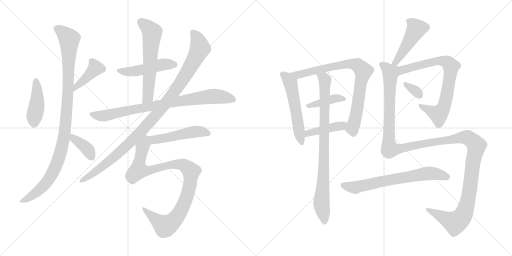
t = 0.00 s
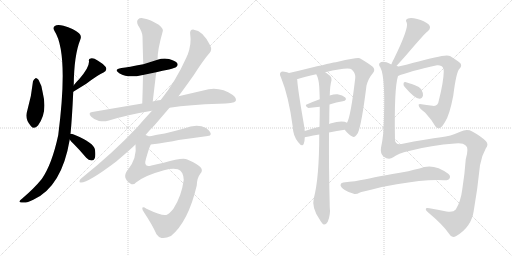
t = 3.17 s
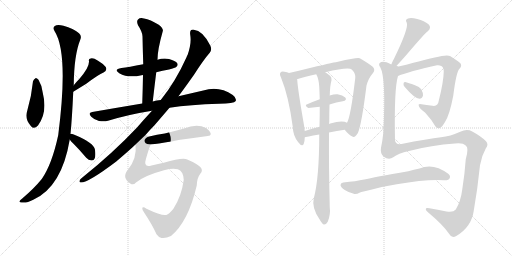
t = 6.35 s
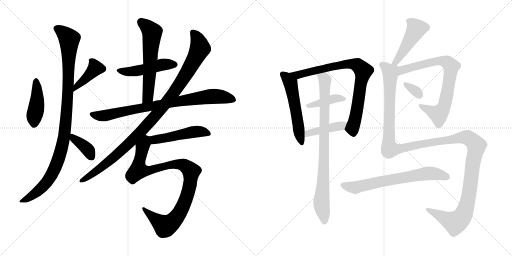
t = 9.52 s
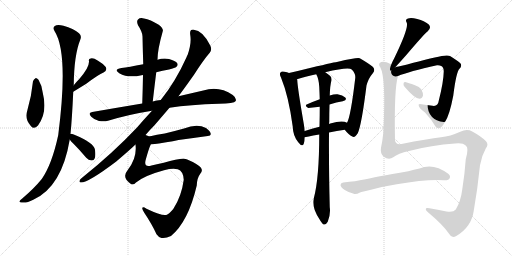
t = 12.69 s
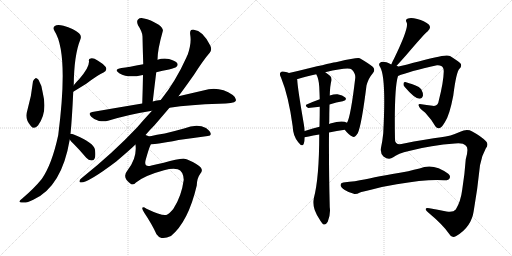
t = 15.87 s

The animated SVG that drew these frames (rendered in a browser with its animation timeline set to each time). Animation: 20 CSS @keyframes rules; one cycle of 15.87 s.

<svg version="1.1" viewBox="0 0 2048 1024" xmlns="http://www.w3.org/2000/svg">
  <g stroke="lightgray" stroke-dasharray="1,1" stroke-width="1" transform="scale(4, 4)">
    <line x1="0" y1="0" x2="256" y2="256"></line>
    <line x1="256" y1="0" x2="0" y2="256"></line>
    <line x1="128" y1="0" x2="128" y2="256"></line>
    <line x1="0" y1="128" x2="256" y2="128"></line>
    <line x1="256" y1="0" x2="512" y2="256"></line>
    <line x1="512" y1="0" x2="256" y2="256"></line>
    <line x1="384" y1="0" x2="384" y2="256"></line>
    <line x1="256" y1="128" x2="512" y2="128"></line>
  </g>
<g transform="scale(1, -1) translate(0, -850)">
   <style type="text/css">
    @keyframes keyframes0 {
      from {
       stroke: black;
       stroke-dashoffset: 428;
       stroke-width: 128;
       }
       58% {
       animation-timing-function: step-end;
       stroke: black;
       stroke-dashoffset: 0;
       stroke-width: 128;
       }
       to {
       stroke: black;
       stroke-width: 1024;
       }
       }
       #make-me-a-hanzi-animation-0 {
         animation: keyframes0 0.598307s both;
         animation-delay: 0.000000s;
         animation-timing-function: linear;
       }
    @keyframes keyframes1 {
      from {
       stroke: black;
       stroke-dashoffset: 408;
       stroke-width: 128;
       }
       57% {
       animation-timing-function: step-end;
       stroke: black;
       stroke-dashoffset: 0;
       stroke-width: 128;
       }
       to {
       stroke: black;
       stroke-width: 1024;
       }
       }
       #make-me-a-hanzi-animation-1 {
         animation: keyframes1 0.582031s both;
         animation-delay: 0.598307s;
         animation-timing-function: linear;
       }
    @keyframes keyframes2 {
      from {
       stroke: black;
       stroke-dashoffset: 1038;
       stroke-width: 128;
       }
       77% {
       animation-timing-function: step-end;
       stroke: black;
       stroke-dashoffset: 0;
       stroke-width: 128;
       }
       to {
       stroke: black;
       stroke-width: 1024;
       }
       }
       #make-me-a-hanzi-animation-2 {
         animation: keyframes2 1.094727s both;
         animation-delay: 1.180338s;
         animation-timing-function: linear;
       }
    @keyframes keyframes3 {
      from {
       stroke: black;
       stroke-dashoffset: 372;
       stroke-width: 128;
       }
       55% {
       animation-timing-function: step-end;
       stroke: black;
       stroke-dashoffset: 0;
       stroke-width: 128;
       }
       to {
       stroke: black;
       stroke-width: 1024;
       }
       }
       #make-me-a-hanzi-animation-3 {
         animation: keyframes3 0.552734s both;
         animation-delay: 2.275065s;
         animation-timing-function: linear;
       }
    @keyframes keyframes4 {
      from {
       stroke: black;
       stroke-dashoffset: 478;
       stroke-width: 128;
       }
       61% {
       animation-timing-function: step-end;
       stroke: black;
       stroke-dashoffset: 0;
       stroke-width: 128;
       }
       to {
       stroke: black;
       stroke-width: 1024;
       }
       }
       #make-me-a-hanzi-animation-4 {
         animation: keyframes4 0.638997s both;
         animation-delay: 2.827799s;
         animation-timing-function: linear;
       }
    @keyframes keyframes5 {
      from {
       stroke: black;
       stroke-dashoffset: 601;
       stroke-width: 128;
       }
       66% {
       animation-timing-function: step-end;
       stroke: black;
       stroke-dashoffset: 0;
       stroke-width: 128;
       }
       to {
       stroke: black;
       stroke-width: 1024;
       }
       }
       #make-me-a-hanzi-animation-5 {
         animation: keyframes5 0.739095s both;
         animation-delay: 3.466796s;
         animation-timing-function: linear;
       }
    @keyframes keyframes6 {
      from {
       stroke: black;
       stroke-dashoffset: 831;
       stroke-width: 128;
       }
       73% {
       animation-timing-function: step-end;
       stroke: black;
       stroke-dashoffset: 0;
       stroke-width: 128;
       }
       to {
       stroke: black;
       stroke-width: 1024;
       }
       }
       #make-me-a-hanzi-animation-6 {
         animation: keyframes6 0.926270s both;
         animation-delay: 4.205891s;
         animation-timing-function: linear;
       }
    @keyframes keyframes7 {
      from {
       stroke: black;
       stroke-dashoffset: 1042;
       stroke-width: 128;
       }
       77% {
       animation-timing-function: step-end;
       stroke: black;
       stroke-dashoffset: 0;
       stroke-width: 128;
       }
       to {
       stroke: black;
       stroke-width: 1024;
       }
       }
       #make-me-a-hanzi-animation-7 {
         animation: keyframes7 1.097982s both;
         animation-delay: 5.132161s;
         animation-timing-function: linear;
       }
    @keyframes keyframes8 {
      from {
       stroke: black;
       stroke-dashoffset: 490;
       stroke-width: 128;
       }
       61% {
       animation-timing-function: step-end;
       stroke: black;
       stroke-dashoffset: 0;
       stroke-width: 128;
       }
       to {
       stroke: black;
       stroke-width: 1024;
       }
       }
       #make-me-a-hanzi-animation-8 {
         animation: keyframes8 0.648763s both;
         animation-delay: 6.230143s;
         animation-timing-function: linear;
       }
    @keyframes keyframes9 {
      from {
       stroke: black;
       stroke-dashoffset: 973;
       stroke-width: 128;
       }
       76% {
       animation-timing-function: step-end;
       stroke: black;
       stroke-dashoffset: 0;
       stroke-width: 128;
       }
       to {
       stroke: black;
       stroke-width: 1024;
       }
       }
       #make-me-a-hanzi-animation-9 {
         animation: keyframes9 1.041829s both;
         animation-delay: 6.878906s;
         animation-timing-function: linear;
       }
    @keyframes keyframes10 {
      from {
       stroke: black;
       stroke-dashoffset: 543;
       stroke-width: 128;
       }
       64% {
       animation-timing-function: step-end;
       stroke: black;
       stroke-dashoffset: 0;
       stroke-width: 128;
       }
       to {
       stroke: black;
       stroke-width: 1024;
       }
       }
       #make-me-a-hanzi-animation-10 {
         animation: keyframes10 0.691895s both;
         animation-delay: 7.920735s;
         animation-timing-function: linear;
       }
    @keyframes keyframes11 {
      from {
       stroke: black;
       stroke-dashoffset: 810;
       stroke-width: 128;
       }
       73% {
       animation-timing-function: step-end;
       stroke: black;
       stroke-dashoffset: 0;
       stroke-width: 128;
       }
       to {
       stroke: black;
       stroke-width: 1024;
       }
       }
       #make-me-a-hanzi-animation-11 {
         animation: keyframes11 0.909180s both;
         animation-delay: 8.612630s;
         animation-timing-function: linear;
       }
    @keyframes keyframes12 {
      from {
       stroke: black;
       stroke-dashoffset: 396;
       stroke-width: 128;
       }
       56% {
       animation-timing-function: step-end;
       stroke: black;
       stroke-dashoffset: 0;
       stroke-width: 128;
       }
       to {
       stroke: black;
       stroke-width: 1024;
       }
       }
       #make-me-a-hanzi-animation-12 {
         animation: keyframes12 0.572266s both;
         animation-delay: 9.521810s;
         animation-timing-function: linear;
       }
    @keyframes keyframes13 {
      from {
       stroke: black;
       stroke-dashoffset: 425;
       stroke-width: 128;
       }
       58% {
       animation-timing-function: step-end;
       stroke: black;
       stroke-dashoffset: 0;
       stroke-width: 128;
       }
       to {
       stroke: black;
       stroke-width: 1024;
       }
       }
       #make-me-a-hanzi-animation-13 {
         animation: keyframes13 0.595866s both;
         animation-delay: 10.094076s;
         animation-timing-function: linear;
       }
    @keyframes keyframes14 {
      from {
       stroke: black;
       stroke-dashoffset: 859;
       stroke-width: 128;
       }
       74% {
       animation-timing-function: step-end;
       stroke: black;
       stroke-dashoffset: 0;
       stroke-width: 128;
       }
       to {
       stroke: black;
       stroke-width: 1024;
       }
       }
       #make-me-a-hanzi-animation-14 {
         animation: keyframes14 0.949056s both;
         animation-delay: 10.689942s;
         animation-timing-function: linear;
       }
    @keyframes keyframes15 {
      from {
       stroke: black;
       stroke-dashoffset: 470;
       stroke-width: 128;
       }
       60% {
       animation-timing-function: step-end;
       stroke: black;
       stroke-dashoffset: 0;
       stroke-width: 128;
       }
       to {
       stroke: black;
       stroke-width: 1024;
       }
       }
       #make-me-a-hanzi-animation-15 {
         animation: keyframes15 0.632487s both;
         animation-delay: 11.638998s;
         animation-timing-function: linear;
       }
    @keyframes keyframes16 {
      from {
       stroke: black;
       stroke-dashoffset: 769;
       stroke-width: 128;
       }
       71% {
       animation-timing-function: step-end;
       stroke: black;
       stroke-dashoffset: 0;
       stroke-width: 128;
       }
       to {
       stroke: black;
       stroke-width: 1024;
       }
       }
       #make-me-a-hanzi-animation-16 {
         animation: keyframes16 0.875814s both;
         animation-delay: 12.271485s;
         animation-timing-function: linear;
       }
    @keyframes keyframes17 {
      from {
       stroke: black;
       stroke-dashoffset: 326;
       stroke-width: 128;
       }
       51% {
       animation-timing-function: step-end;
       stroke: black;
       stroke-dashoffset: 0;
       stroke-width: 128;
       }
       to {
       stroke: black;
       stroke-width: 1024;
       }
       }
       #make-me-a-hanzi-animation-17 {
         animation: keyframes17 0.515299s both;
         animation-delay: 13.147299s;
         animation-timing-function: linear;
       }
    @keyframes keyframes18 {
      from {
       stroke: black;
       stroke-dashoffset: 1418;
       stroke-width: 128;
       }
       82% {
       animation-timing-function: step-end;
       stroke: black;
       stroke-dashoffset: 0;
       stroke-width: 128;
       }
       to {
       stroke: black;
       stroke-width: 1024;
       }
       }
       #make-me-a-hanzi-animation-18 {
         animation: keyframes18 1.403971s both;
         animation-delay: 13.662598s;
         animation-timing-function: linear;
       }
    @keyframes keyframes19 {
      from {
       stroke: black;
       stroke-dashoffset: 677;
       stroke-width: 128;
       }
       69% {
       animation-timing-function: step-end;
       stroke: black;
       stroke-dashoffset: 0;
       stroke-width: 128;
       }
       to {
       stroke: black;
       stroke-width: 1024;
       }
       }
       #make-me-a-hanzi-animation-19 {
         animation: keyframes19 0.800944s both;
         animation-delay: 15.066569s;
         animation-timing-function: linear;
       }
</style>
<path d="M 132.0 525.5 Q 126.0 464.5 109.0 407.5 Q 97.0 374.5 124.0 345.5 Q 136.0 330.5 152.0 348.5 Q 191.0 399.5 171.0 479.5 Q 167.0 510.5 154.0 531.5 Q 147.0 538.5 142.0 537.5 Q 135.0 533.5 132.0 525.5 Z" fill="lightgray"></path> 
<path d="M 293.0 483.5 Q 324.0 502.5 345.0 515.5 Q 394.0 552.5 414.0 560.5 Q 430.0 567.5 423.0 582.5 Q 413.0 595.5 392.0 607.5 Q 373.0 619.5 363.0 616.5 Q 353.0 615.5 356.0 604.5 Q 357.0 580.5 318.0 535.5 Q 306.0 523.5 295.0 509.5 C 276.0 486.5 267.0 467.5 293.0 483.5 Z" fill="lightgray"></path> 
<path d="M 282.0 314.5 Q 288.0 374.5 293.0 483.5 L 295.0 509.5 Q 296.0 629.5 321.0 691.5 Q 328.0 706.5 316.0 717.5 Q 294.0 736.5 254.0 747.5 Q 229.0 753.5 219.0 746.5 Q 210.0 739.5 218.0 726.5 Q 275.0 638.5 233.0 310.5 Q 208.0 193.5 167.0 134.5 Q 137.0 97.5 89.0 56.5 Q 77.0 47.5 78.0 43.5 Q 79.0 39.5 91.0 40.5 Q 103.0 36.5 133.0 51.5 Q 247.0 102.5 279.0 292.5 L 282.0 314.5 Z" fill="lightgray"></path> 
<path d="M 279.0 292.5 Q 283.0 285.5 294.0 275.5 Q 319.0 250.5 345.0 219.5 Q 354.0 209.5 366.0 208.5 Q 375.0 207.5 379.0 217.5 Q 383.0 227.5 380.0 251.5 Q 376.0 279.5 295.0 312.5 Q 286.0 315.5 282.0 314.5 C 264.0 314.5 264.0 314.5 279.0 292.5 Z" fill="lightgray"></path> 
<path d="M 625.0 561.5 Q 650.0 568.5 676.0 572.5 Q 701.0 579.5 705.0 582.5 Q 714.0 589.5 709.0 597.5 Q 702.0 607.5 676.0 614.5 Q 652.0 618.5 630.0 611.5 L 573.0 593.5 Q 513.0 581.5 486.0 578.5 Q 452.0 572.5 477.0 557.5 Q 514.0 536.5 566.0 549.5 Q 567.0 550.5 572.0 550.5 L 625.0 561.5 Z" fill="lightgray"></path> 
<path d="M 611.0 444.5 Q 618.0 505.5 625.0 561.5 L 630.0 611.5 Q 630.0 651.5 651.0 725.5 Q 655.0 735.5 635.0 751.5 Q 601.0 772.5 576.0 776.5 Q 560.0 780.5 552.0 772.5 Q 545.0 765.5 552.0 749.5 Q 570.0 722.5 570.0 704.5 Q 571.0 652.5 573.0 593.5 L 572.0 550.5 Q 571.0 496.5 569.0 436.5 C 568.0 406.5 608.0 414.5 611.0 444.5 Z" fill="lightgray"></path> 
<path d="M 678.0 419.5 Q 760.0 432.5 876.0 435.5 Q 936.0 435.5 943.0 446.5 Q 947.0 458.5 931.0 470.5 Q 877.0 507.5 813.0 488.5 Q 770.0 478.5 714.0 465.5 L 643.0 450.5 Q 627.0 450.5 611.0 444.5 L 569.0 436.5 Q 473.0 420.5 369.0 402.5 Q 350.0 399.5 365.0 383.5 Q 378.0 370.5 396.0 366.5 Q 417.0 362.5 432.0 367.5 Q 514.0 392.5 608.0 407.5 L 678.0 419.5 Z" fill="lightgray"></path> 
<path d="M 582.0 310.5 Q 598.0 329.5 618.0 349.5 Q 649.0 385.5 678.0 419.5 L 714.0 465.5 Q 748.0 511.5 776.0 551.5 Q 815.0 612.5 839.0 639.5 Q 849.0 651.5 841.0 668.5 Q 811.0 728.5 775.0 731.5 Q 757.0 732.5 761.0 710.5 Q 767.0 676.5 750.0 629.5 Q 747.0 628.5 747.0 623.5 Q 702.0 523.5 643.0 450.5 L 608.0 407.5 Q 580.0 377.5 549.0 341.5 Q 452.0 238.5 327.0 138.5 Q 320.0 134.5 318.0 126.5 Q 317.0 119.5 324.0 120.5 Q 354.0 120.5 465.0 204.5 Q 519.0 250.5 542.0 272.5 L 582.0 310.5 Z" fill="lightgray"></path> 
<path d="M 603.0 272.5 Q 672.0 281.5 714.0 290.5 Q 774.0 299.5 831.0 306.5 Q 843.0 307.5 843.0 313.5 Q 844.0 323.5 824.0 338.5 Q 788.0 356.5 736.0 336.5 Q 693.0 324.5 659.0 316.5 Q 628.0 312.5 597.0 304.5 C 568.0 297.5 573.0 268.5 603.0 272.5 Z" fill="lightgray"></path> 
<path d="M 544.0 120.5 Q 578.0 148.5 656.0 169.5 Q 690.0 178.5 711.0 173.5 Q 733.0 166.5 735.0 131.5 Q 726.0 64.5 693.0 14.5 Q 677.0 -4.5 665.0 -9.5 Q 647.0 -13.5 586.0 15.5 Q 571.0 25.5 569.0 18.5 Q 568.0 12.5 577.0 -0.5 Q 608.0 -46.5 626.0 -86.5 Q 635.0 -99.5 646.0 -101.5 Q 662.0 -104.5 684.0 -93.5 Q 753.0 -36.5 787.0 108.5 Q 788.0 138.5 801.0 155.5 Q 813.0 167.5 803.0 180.5 Q 787.0 196.5 749.0 212.5 Q 731.0 221.5 655.0 199.5 Q 634.0 195.5 606.0 188.5 Q 572.0 178.5 584.0 215.5 Q 596.0 258.5 603.0 272.5 C 614.0 300.5 615.0 303.5 597.0 304.5 Q 591.0 308.5 582.0 310.5 C 559.0 329.5 541.0 302.5 542.0 272.5 Q 549.0 217.5 511.0 170.5 Q 486.0 140.5 521.0 116.5 Q 533.0 107.5 544.0 120.5 Z" fill="lightgray"></path> 
<path d="M 1156.0 558.0 Q 1149.0 562.0 1138.0 563.0 Q 1126.0 566.0 1123.0 561.0 Q 1116.0 555.0 1124.0 540.0 Q 1155.0 464.0 1171.0 343.0 Q 1172.0 306.0 1193.0 281.0 Q 1209.0 260.0 1215.0 275.0 Q 1219.0 285.0 1219.0 301.0 L 1219.0 326.0 Q 1218.0 339.0 1215.0 355.0 Q 1190.0 500.0 1189.0 531.0 Q 1188.0 532.0 1188.0 533.0 L 1156.0 558.0 Z" fill="lightgray"></path> 
<path d="M 1379.0 331.0 Q 1395.0 310.0 1409.0 304.0 Q 1419.0 297.0 1431.0 317.0 Q 1446.0 348.0 1466.0 508.0 Q 1473.0 536.0 1492.0 558.0 Q 1502.0 570.0 1492.0 582.0 Q 1477.0 595.0 1439.0 617.0 Q 1429.0 621.0 1352.0 603.0 Q 1346.0 603.0 1244.0 579.0 Q 1196.0 567.0 1156.0 558.0 C 1127.0 551.0 1159.0 524.0 1188.0 533.0 Q 1219.0 543.0 1265.0 553.0 L 1301.0 561.0 Q 1394.0 583.0 1407.0 572.0 Q 1423.0 556.0 1421.0 538.0 Q 1403.0 384.0 1388.0 359.0 C 1378.0 333.0 1378.0 333.0 1379.0 331.0 Z" fill="lightgray"></path> 
<path d="M 1318.0 432.0 Q 1346.0 441.0 1371.0 445.0 Q 1390.0 449.0 1381.0 460.0 Q 1371.0 470.0 1350.0 473.0 Q 1337.0 474.0 1319.0 468.0 L 1279.0 453.0 Q 1251.0 443.0 1229.0 433.0 Q 1216.0 429.0 1233.0 418.0 L 1279.0 423.0 L 1318.0 432.0 Z" fill="lightgray"></path> 
<path d="M 1316.0 320.0 Q 1347.0 327.0 1379.0 331.0 C 1409.0 335.0 1415.0 345.0 1388.0 359.0 Q 1370.0 371.0 1321.0 356.0 Q 1317.0 356.0 1316.0 354.0 C 1303.0 349.0 1303.0 349.0 1278.0 343.0 Q 1247.0 336.0 1219.0 326.0 C 1191.0 316.0 1190.0 295.0 1219.0 301.0 Q 1222.0 302.0 1277.0 312.0 L 1316.0 320.0 Z" fill="lightgray"></path> 
<path d="M 1277.0 312.0 Q 1277.0 138.0 1255.0 56.0 Q 1246.0 20.0 1278.0 -27.0 Q 1288.0 -45.0 1295.0 -48.0 Q 1305.0 -49.0 1311.0 -37.0 Q 1323.0 -7.0 1319.0 21.0 Q 1315.0 183.0 1316.0 320.0 L 1316.0 354.0 Q 1316.0 358.0 1317.0 362.0 Q 1317.0 401.0 1318.0 432.0 L 1319.0 468.0 Q 1320.0 508.0 1326.0 529.0 Q 1327.0 541.0 1321.0 546.0 Q 1311.0 555.0 1301.0 561.0 C 1277.0 579.0 1254.0 581.0 1265.0 553.0 Q 1275.0 535.0 1277.0 503.0 Q 1278.0 481.0 1279.0 453.0 L 1279.0 423.0 Q 1279.0 387.0 1278.0 343.0 L 1277.0 312.0 Z" fill="lightgray"></path> 
<path d="M 1581.0 581.0 Q 1617.0 620.0 1638.0 645.0 Q 1698.0 715.0 1710.0 724.0 Q 1728.0 739.0 1714.0 753.0 Q 1698.0 766.0 1669.0 774.0 Q 1644.0 781.0 1632.0 776.0 Q 1619.0 772.0 1627.0 759.0 Q 1636.0 738.0 1576.0 615.0 Q 1570.0 605.0 1565.0 592.0 C 1554.0 564.0 1561.0 559.0 1581.0 581.0 Z" fill="lightgray"></path> 
<path d="M 1592.0 546.0 Q 1635.0 564.0 1748.0 589.0 Q 1758.0 590.0 1765.0 586.0 Q 1775.0 582.0 1775.0 564.0 Q 1774.0 521.0 1755.0 447.0 Q 1752.0 423.0 1730.0 427.0 Q 1705.0 430.0 1686.0 433.0 Q 1671.0 436.0 1675.0 427.0 Q 1676.0 418.0 1701.0 399.0 Q 1726.0 372.0 1742.0 344.0 Q 1749.0 334.0 1759.0 338.0 Q 1766.0 339.0 1780.0 362.0 Q 1798.0 389.0 1813.0 467.0 Q 1825.0 563.0 1838.0 575.0 Q 1848.0 585.0 1843.0 595.0 Q 1834.0 605.0 1800.0 626.0 Q 1788.0 633.0 1739.0 620.0 Q 1733.0 620.0 1629.0 592.0 Q 1601.0 585.0 1581.0 581.0 C 1552.0 575.0 1564.0 535.0 1592.0 546.0 Z" fill="lightgray"></path> 
<path d="M 1619.0 502.0 Q 1658.0 456.0 1678.0 455.0 Q 1688.0 455.0 1692.0 468.0 Q 1693.0 478.0 1685.0 493.0 Q 1678.0 503.0 1660.0 509.0 Q 1632.0 519.0 1621.0 522.0 Q 1614.0 523.0 1614.0 514.0 Q 1613.0 508.0 1619.0 502.0 Z" fill="lightgray"></path> 
<path d="M 1573.0 221.0 Q 1592.0 236.0 1636.0 246.0 Q 1726.0 270.0 1820.0 276.0 Q 1851.0 280.0 1864.0 267.0 Q 1876.0 257.0 1863.0 213.0 Q 1859.0 155.0 1849.0 92.0 Q 1843.0 44.0 1823.0 12.0 Q 1813.0 -1.0 1786.0 4.0 Q 1750.0 11.0 1718.0 17.0 Q 1702.0 20.0 1703.0 13.0 Q 1703.0 7.0 1713.0 0.0 Q 1774.0 -51.0 1797.0 -86.0 Q 1807.0 -105.0 1825.0 -94.0 Q 1886.0 -58.0 1895.0 7.0 Q 1910.0 92.0 1920.0 189.0 Q 1926.0 226.0 1943.0 256.0 Q 1956.0 272.0 1944.0 285.0 Q 1926.0 304.0 1889.0 324.0 Q 1868.0 336.0 1841.0 323.0 Q 1801.0 305.0 1764.0 301.0 Q 1712.0 295.0 1606.0 274.0 Q 1581.0 270.0 1580.0 290.0 Q 1576.0 495.0 1592.0 546.0 C 1601.0 596.0 1593.0 582.0 1565.0 592.0 Q 1556.0 598.0 1546.0 601.0 Q 1527.0 607.0 1519.0 598.0 Q 1513.0 592.0 1521.0 581.0 Q 1545.0 539.0 1533.0 317.0 Q 1530.0 287.0 1524.0 259.0 Q 1520.0 238.0 1534.0 224.0 Q 1555.0 208.0 1573.0 221.0 Z" fill="lightgray"></path> 
<path d="M 1587.0 113.0 Q 1707.0 134.0 1776.0 129.0 Q 1795.0 128.0 1798.0 136.0 Q 1804.0 146.0 1793.0 155.0 Q 1733.0 200.0 1678.0 176.0 Q 1656.0 172.0 1633.0 165.0 Q 1494.0 141.0 1457.0 132.0 Q 1424.0 125.0 1373.0 120.0 Q 1363.0 119.0 1362.0 110.0 Q 1363.0 100.0 1379.0 90.0 Q 1392.0 81.0 1418.0 74.0 Q 1427.0 73.0 1440.0 80.0 Q 1447.0 83.0 1484.0 91.0 Q 1530.0 104.0 1587.0 113.0 Z" fill="lightgray"></path> 
      <clipPath id="make-me-a-hanzi-clip-0">
      <path d="M 132.0 525.5 Q 126.0 464.5 109.0 407.5 Q 97.0 374.5 124.0 345.5 Q 136.0 330.5 152.0 348.5 Q 191.0 399.5 171.0 479.5 Q 167.0 510.5 154.0 531.5 Q 147.0 538.5 142.0 537.5 Q 135.0 533.5 132.0 525.5 Z" fill="lightgray"></path>
      </clipPath>
      <path clip-path="url(#make-me-a-hanzi-clip-0)" d="M 144.0 525.5 L 149.0 450.5 L 137.0 354.5 " fill="none" id="make-me-a-hanzi-animation-0" stroke-dasharray="300 600" stroke-linecap="round"></path>

      <clipPath id="make-me-a-hanzi-clip-1">
      <path d="M 293.0 483.5 Q 324.0 502.5 345.0 515.5 Q 394.0 552.5 414.0 560.5 Q 430.0 567.5 423.0 582.5 Q 413.0 595.5 392.0 607.5 Q 373.0 619.5 363.0 616.5 Q 353.0 615.5 356.0 604.5 Q 357.0 580.5 318.0 535.5 Q 306.0 523.5 295.0 509.5 C 276.0 486.5 267.0 467.5 293.0 483.5 Z" fill="lightgray"></path>
      </clipPath>
      <path clip-path="url(#make-me-a-hanzi-clip-1)" d="M 411.0 574.5 L 381.0 577.5 L 303.0 502.5 L 300.0 489.5 " fill="none" id="make-me-a-hanzi-animation-1" stroke-dasharray="280 560" stroke-linecap="round"></path>

      <clipPath id="make-me-a-hanzi-clip-2">
      <path d="M 282.0 314.5 Q 288.0 374.5 293.0 483.5 L 295.0 509.5 Q 296.0 629.5 321.0 691.5 Q 328.0 706.5 316.0 717.5 Q 294.0 736.5 254.0 747.5 Q 229.0 753.5 219.0 746.5 Q 210.0 739.5 218.0 726.5 Q 275.0 638.5 233.0 310.5 Q 208.0 193.5 167.0 134.5 Q 137.0 97.5 89.0 56.5 Q 77.0 47.5 78.0 43.5 Q 79.0 39.5 91.0 40.5 Q 103.0 36.5 133.0 51.5 Q 247.0 102.5 279.0 292.5 L 282.0 314.5 Z" fill="lightgray"></path>
      </clipPath>
      <path clip-path="url(#make-me-a-hanzi-clip-2)" d="M 228.0 736.5 L 254.0 719.5 L 277.0 693.5 L 274.0 519.5 L 254.0 286.5 L 229.0 198.5 L 195.0 132.5 L 142.0 77.5 L 85.0 43.5 " fill="none" id="make-me-a-hanzi-animation-2" stroke-dasharray="910 1820" stroke-linecap="round"></path>

      <clipPath id="make-me-a-hanzi-clip-3">
      <path d="M 279.0 292.5 Q 283.0 285.5 294.0 275.5 Q 319.0 250.5 345.0 219.5 Q 354.0 209.5 366.0 208.5 Q 375.0 207.5 379.0 217.5 Q 383.0 227.5 380.0 251.5 Q 376.0 279.5 295.0 312.5 Q 286.0 315.5 282.0 314.5 C 264.0 314.5 264.0 314.5 279.0 292.5 Z" fill="lightgray"></path>
      </clipPath>
      <path clip-path="url(#make-me-a-hanzi-clip-3)" d="M 288.0 308.5 L 295.0 296.5 L 355.0 247.5 L 365.0 224.5 " fill="none" id="make-me-a-hanzi-animation-3" stroke-dasharray="244 488" stroke-linecap="round"></path>

      <clipPath id="make-me-a-hanzi-clip-4">
      <path d="M 625.0 561.5 Q 650.0 568.5 676.0 572.5 Q 701.0 579.5 705.0 582.5 Q 714.0 589.5 709.0 597.5 Q 702.0 607.5 676.0 614.5 Q 652.0 618.5 630.0 611.5 L 573.0 593.5 Q 513.0 581.5 486.0 578.5 Q 452.0 572.5 477.0 557.5 Q 514.0 536.5 566.0 549.5 Q 567.0 550.5 572.0 550.5 L 625.0 561.5 Z" fill="lightgray"></path>
      </clipPath>
      <path clip-path="url(#make-me-a-hanzi-clip-4)" d="M 479.0 569.5 L 526.0 563.5 L 643.0 590.5 L 698.0 592.5 " fill="none" id="make-me-a-hanzi-animation-4" stroke-dasharray="350 700" stroke-linecap="round"></path>

      <clipPath id="make-me-a-hanzi-clip-5">
      <path d="M 611.0 444.5 Q 618.0 505.5 625.0 561.5 L 630.0 611.5 Q 630.0 651.5 651.0 725.5 Q 655.0 735.5 635.0 751.5 Q 601.0 772.5 576.0 776.5 Q 560.0 780.5 552.0 772.5 Q 545.0 765.5 552.0 749.5 Q 570.0 722.5 570.0 704.5 Q 571.0 652.5 573.0 593.5 L 572.0 550.5 Q 571.0 496.5 569.0 436.5 C 568.0 406.5 608.0 414.5 611.0 444.5 Z" fill="lightgray"></path>
      </clipPath>
      <path clip-path="url(#make-me-a-hanzi-clip-5)" d="M 563.0 763.5 L 608.0 721.5 L 592.0 469.5 L 575.0 443.5 " fill="none" id="make-me-a-hanzi-animation-5" stroke-dasharray="473 946" stroke-linecap="round"></path>

      <clipPath id="make-me-a-hanzi-clip-6">
      <path d="M 678.0 419.5 Q 760.0 432.5 876.0 435.5 Q 936.0 435.5 943.0 446.5 Q 947.0 458.5 931.0 470.5 Q 877.0 507.5 813.0 488.5 Q 770.0 478.5 714.0 465.5 L 643.0 450.5 Q 627.0 450.5 611.0 444.5 L 569.0 436.5 Q 473.0 420.5 369.0 402.5 Q 350.0 399.5 365.0 383.5 Q 378.0 370.5 396.0 366.5 Q 417.0 362.5 432.0 367.5 Q 514.0 392.5 608.0 407.5 L 678.0 419.5 Z" fill="lightgray"></path>
      </clipPath>
      <path clip-path="url(#make-me-a-hanzi-clip-6)" d="M 368.0 392.5 L 422.0 388.5 L 607.0 426.5 L 841.0 464.5 L 876.0 464.5 L 935.0 451.5 " fill="none" id="make-me-a-hanzi-animation-6" stroke-dasharray="703 1406" stroke-linecap="round"></path>

      <clipPath id="make-me-a-hanzi-clip-7">
      <path d="M 582.0 310.5 Q 598.0 329.5 618.0 349.5 Q 649.0 385.5 678.0 419.5 L 714.0 465.5 Q 748.0 511.5 776.0 551.5 Q 815.0 612.5 839.0 639.5 Q 849.0 651.5 841.0 668.5 Q 811.0 728.5 775.0 731.5 Q 757.0 732.5 761.0 710.5 Q 767.0 676.5 750.0 629.5 Q 747.0 628.5 747.0 623.5 Q 702.0 523.5 643.0 450.5 L 608.0 407.5 Q 580.0 377.5 549.0 341.5 Q 452.0 238.5 327.0 138.5 Q 320.0 134.5 318.0 126.5 Q 317.0 119.5 324.0 120.5 Q 354.0 120.5 465.0 204.5 Q 519.0 250.5 542.0 272.5 L 582.0 310.5 Z" fill="lightgray"></path>
      </clipPath>
      <path clip-path="url(#make-me-a-hanzi-clip-7)" d="M 773.0 717.5 L 788.0 699.5 L 800.0 658.5 L 767.0 592.5 L 700.0 485.5 L 627.0 393.5 L 498.0 259.5 L 427.0 196.5 L 326.0 128.5 " fill="none" id="make-me-a-hanzi-animation-7" stroke-dasharray="914 1828" stroke-linecap="round"></path>

      <clipPath id="make-me-a-hanzi-clip-8">
      <path d="M 603.0 272.5 Q 672.0 281.5 714.0 290.5 Q 774.0 299.5 831.0 306.5 Q 843.0 307.5 843.0 313.5 Q 844.0 323.5 824.0 338.5 Q 788.0 356.5 736.0 336.5 Q 693.0 324.5 659.0 316.5 Q 628.0 312.5 597.0 304.5 C 568.0 297.5 573.0 268.5 603.0 272.5 Z" fill="lightgray"></path>
      </clipPath>
      <path clip-path="url(#make-me-a-hanzi-clip-8)" d="M 606.0 300.5 L 616.0 291.5 L 790.0 324.5 L 833.0 316.5 " fill="none" id="make-me-a-hanzi-animation-8" stroke-dasharray="362 724" stroke-linecap="round"></path>

      <clipPath id="make-me-a-hanzi-clip-9">
      <path d="M 544.0 120.5 Q 578.0 148.5 656.0 169.5 Q 690.0 178.5 711.0 173.5 Q 733.0 166.5 735.0 131.5 Q 726.0 64.5 693.0 14.5 Q 677.0 -4.5 665.0 -9.5 Q 647.0 -13.5 586.0 15.5 Q 571.0 25.5 569.0 18.5 Q 568.0 12.5 577.0 -0.5 Q 608.0 -46.5 626.0 -86.5 Q 635.0 -99.5 646.0 -101.5 Q 662.0 -104.5 684.0 -93.5 Q 753.0 -36.5 787.0 108.5 Q 788.0 138.5 801.0 155.5 Q 813.0 167.5 803.0 180.5 Q 787.0 196.5 749.0 212.5 Q 731.0 221.5 655.0 199.5 Q 634.0 195.5 606.0 188.5 Q 572.0 178.5 584.0 215.5 Q 596.0 258.5 603.0 272.5 C 614.0 300.5 615.0 303.5 597.0 304.5 Q 591.0 308.5 582.0 310.5 C 559.0 329.5 541.0 302.5 542.0 272.5 Q 549.0 217.5 511.0 170.5 Q 486.0 140.5 521.0 116.5 Q 533.0 107.5 544.0 120.5 Z" fill="lightgray"></path>
      </clipPath>
      <path clip-path="url(#make-me-a-hanzi-clip-9)" d="M 583.0 299.5 L 570.0 261.5 L 554.0 174.5 L 589.0 166.5 L 670.0 190.5 L 711.0 193.5 L 747.0 182.5 L 764.0 164.5 L 764.0 152.5 L 759.0 105.5 L 732.0 24.5 L 703.0 -22.5 L 677.0 -46.5 L 661.0 -54.5 L 654.0 -50.5 L 574.0 15.5 " fill="none" id="make-me-a-hanzi-animation-9" stroke-dasharray="845 1690" stroke-linecap="round"></path>

      <clipPath id="make-me-a-hanzi-clip-10">
      <path d="M 1156.0 558.0 Q 1149.0 562.0 1138.0 563.0 Q 1126.0 566.0 1123.0 561.0 Q 1116.0 555.0 1124.0 540.0 Q 1155.0 464.0 1171.0 343.0 Q 1172.0 306.0 1193.0 281.0 Q 1209.0 260.0 1215.0 275.0 Q 1219.0 285.0 1219.0 301.0 L 1219.0 326.0 Q 1218.0 339.0 1215.0 355.0 Q 1190.0 500.0 1189.0 531.0 Q 1188.0 532.0 1188.0 533.0 L 1156.0 558.0 Z" fill="lightgray"></path>
      </clipPath>
      <path clip-path="url(#make-me-a-hanzi-clip-10)" d="M 1132.0 553.0 L 1162.0 518.0 L 1205.0 281.0 " fill="none" id="make-me-a-hanzi-animation-10" stroke-dasharray="415 830" stroke-linecap="round"></path>

      <clipPath id="make-me-a-hanzi-clip-11">
      <path d="M 1379.0 331.0 Q 1395.0 310.0 1409.0 304.0 Q 1419.0 297.0 1431.0 317.0 Q 1446.0 348.0 1466.0 508.0 Q 1473.0 536.0 1492.0 558.0 Q 1502.0 570.0 1492.0 582.0 Q 1477.0 595.0 1439.0 617.0 Q 1429.0 621.0 1352.0 603.0 Q 1346.0 603.0 1244.0 579.0 Q 1196.0 567.0 1156.0 558.0 C 1127.0 551.0 1159.0 524.0 1188.0 533.0 Q 1219.0 543.0 1265.0 553.0 L 1301.0 561.0 Q 1394.0 583.0 1407.0 572.0 Q 1423.0 556.0 1421.0 538.0 Q 1403.0 384.0 1388.0 359.0 C 1378.0 333.0 1378.0 333.0 1379.0 331.0 Z" fill="lightgray"></path>
      </clipPath>
      <path clip-path="url(#make-me-a-hanzi-clip-11)" d="M 1163.0 557.0 L 1204.0 553.0 L 1260.0 571.0 L 1389.0 594.0 L 1422.0 592.0 L 1447.0 574.0 L 1452.0 557.0 L 1410.0 337.0 L 1415.0 320.0 " fill="none" id="make-me-a-hanzi-animation-11" stroke-dasharray="682 1364" stroke-linecap="round"></path>

      <clipPath id="make-me-a-hanzi-clip-12">
      <path d="M 1318.0 432.0 Q 1346.0 441.0 1371.0 445.0 Q 1390.0 449.0 1381.0 460.0 Q 1371.0 470.0 1350.0 473.0 Q 1337.0 474.0 1319.0 468.0 L 1279.0 453.0 Q 1251.0 443.0 1229.0 433.0 Q 1216.0 429.0 1233.0 418.0 L 1279.0 423.0 L 1318.0 432.0 Z" fill="lightgray"></path>
      </clipPath>
      <path clip-path="url(#make-me-a-hanzi-clip-12)" d="M 1238.0 427.0 L 1344.0 457.0 L 1374.0 454.0 " fill="none" id="make-me-a-hanzi-animation-12" stroke-dasharray="268 536" stroke-linecap="round"></path>

      <clipPath id="make-me-a-hanzi-clip-13">
      <path d="M 1316.0 320.0 Q 1347.0 327.0 1379.0 331.0 C 1409.0 335.0 1415.0 345.0 1388.0 359.0 Q 1370.0 371.0 1321.0 356.0 Q 1317.0 356.0 1316.0 354.0 C 1303.0 349.0 1303.0 349.0 1278.0 343.0 Q 1247.0 336.0 1219.0 326.0 C 1191.0 316.0 1190.0 295.0 1219.0 301.0 Q 1222.0 302.0 1277.0 312.0 L 1316.0 320.0 Z" fill="lightgray"></path>
      </clipPath>
      <path clip-path="url(#make-me-a-hanzi-clip-13)" d="M 1220.0 307.0 L 1232.0 317.0 L 1381.0 354.0 " fill="none" id="make-me-a-hanzi-animation-13" stroke-dasharray="297 594" stroke-linecap="round"></path>

      <clipPath id="make-me-a-hanzi-clip-14">
      <path d="M 1277.0 312.0 Q 1277.0 138.0 1255.0 56.0 Q 1246.0 20.0 1278.0 -27.0 Q 1288.0 -45.0 1295.0 -48.0 Q 1305.0 -49.0 1311.0 -37.0 Q 1323.0 -7.0 1319.0 21.0 Q 1315.0 183.0 1316.0 320.0 L 1316.0 354.0 Q 1316.0 358.0 1317.0 362.0 Q 1317.0 401.0 1318.0 432.0 L 1319.0 468.0 Q 1320.0 508.0 1326.0 529.0 Q 1327.0 541.0 1321.0 546.0 Q 1311.0 555.0 1301.0 561.0 C 1277.0 579.0 1254.0 581.0 1265.0 553.0 Q 1275.0 535.0 1277.0 503.0 Q 1278.0 481.0 1279.0 453.0 L 1279.0 423.0 Q 1279.0 387.0 1278.0 343.0 L 1277.0 312.0 Z" fill="lightgray"></path>
      </clipPath>
      <path clip-path="url(#make-me-a-hanzi-clip-14)" d="M 1272.0 550.0 L 1300.0 529.0 L 1297.0 254.0 L 1286.0 45.0 L 1297.0 -38.0 " fill="none" id="make-me-a-hanzi-animation-14" stroke-dasharray="731 1462" stroke-linecap="round"></path>

      <clipPath id="make-me-a-hanzi-clip-15">
      <path d="M 1581.0 581.0 Q 1617.0 620.0 1638.0 645.0 Q 1698.0 715.0 1710.0 724.0 Q 1728.0 739.0 1714.0 753.0 Q 1698.0 766.0 1669.0 774.0 Q 1644.0 781.0 1632.0 776.0 Q 1619.0 772.0 1627.0 759.0 Q 1636.0 738.0 1576.0 615.0 Q 1570.0 605.0 1565.0 592.0 C 1554.0 564.0 1561.0 559.0 1581.0 581.0 Z" fill="lightgray"></path>
      </clipPath>
      <path clip-path="url(#make-me-a-hanzi-clip-15)" d="M 1633.0 766.0 L 1647.0 759.0 L 1665.0 735.0 L 1589.0 608.0 L 1573.0 596.0 " fill="none" id="make-me-a-hanzi-animation-15" stroke-dasharray="342 684" stroke-linecap="round"></path>

      <clipPath id="make-me-a-hanzi-clip-16">
      <path d="M 1592.0 546.0 Q 1635.0 564.0 1748.0 589.0 Q 1758.0 590.0 1765.0 586.0 Q 1775.0 582.0 1775.0 564.0 Q 1774.0 521.0 1755.0 447.0 Q 1752.0 423.0 1730.0 427.0 Q 1705.0 430.0 1686.0 433.0 Q 1671.0 436.0 1675.0 427.0 Q 1676.0 418.0 1701.0 399.0 Q 1726.0 372.0 1742.0 344.0 Q 1749.0 334.0 1759.0 338.0 Q 1766.0 339.0 1780.0 362.0 Q 1798.0 389.0 1813.0 467.0 Q 1825.0 563.0 1838.0 575.0 Q 1848.0 585.0 1843.0 595.0 Q 1834.0 605.0 1800.0 626.0 Q 1788.0 633.0 1739.0 620.0 Q 1733.0 620.0 1629.0 592.0 Q 1601.0 585.0 1581.0 581.0 C 1552.0 575.0 1564.0 535.0 1592.0 546.0 Z" fill="lightgray"></path>
      </clipPath>
      <path clip-path="url(#make-me-a-hanzi-clip-16)" d="M 1587.0 577.0 L 1602.0 568.0 L 1754.0 608.0 L 1789.0 601.0 L 1805.0 584.0 L 1782.0 442.0 L 1762.0 400.0 L 1752.0 393.0 L 1683.0 426.0 " fill="none" id="make-me-a-hanzi-animation-16" stroke-dasharray="641 1282" stroke-linecap="round"></path>

      <clipPath id="make-me-a-hanzi-clip-17">
      <path d="M 1619.0 502.0 Q 1658.0 456.0 1678.0 455.0 Q 1688.0 455.0 1692.0 468.0 Q 1693.0 478.0 1685.0 493.0 Q 1678.0 503.0 1660.0 509.0 Q 1632.0 519.0 1621.0 522.0 Q 1614.0 523.0 1614.0 514.0 Q 1613.0 508.0 1619.0 502.0 Z" fill="lightgray"></path>
      </clipPath>
      <path clip-path="url(#make-me-a-hanzi-clip-17)" d="M 1623.0 513.0 L 1660.0 489.0 L 1677.0 470.0 " fill="none" id="make-me-a-hanzi-animation-17" stroke-dasharray="198 396" stroke-linecap="round"></path>

      <clipPath id="make-me-a-hanzi-clip-18">
      <path d="M 1573.0 221.0 Q 1592.0 236.0 1636.0 246.0 Q 1726.0 270.0 1820.0 276.0 Q 1851.0 280.0 1864.0 267.0 Q 1876.0 257.0 1863.0 213.0 Q 1859.0 155.0 1849.0 92.0 Q 1843.0 44.0 1823.0 12.0 Q 1813.0 -1.0 1786.0 4.0 Q 1750.0 11.0 1718.0 17.0 Q 1702.0 20.0 1703.0 13.0 Q 1703.0 7.0 1713.0 0.0 Q 1774.0 -51.0 1797.0 -86.0 Q 1807.0 -105.0 1825.0 -94.0 Q 1886.0 -58.0 1895.0 7.0 Q 1910.0 92.0 1920.0 189.0 Q 1926.0 226.0 1943.0 256.0 Q 1956.0 272.0 1944.0 285.0 Q 1926.0 304.0 1889.0 324.0 Q 1868.0 336.0 1841.0 323.0 Q 1801.0 305.0 1764.0 301.0 Q 1712.0 295.0 1606.0 274.0 Q 1581.0 270.0 1580.0 290.0 Q 1576.0 495.0 1592.0 546.0 C 1601.0 596.0 1593.0 582.0 1565.0 592.0 Q 1556.0 598.0 1546.0 601.0 Q 1527.0 607.0 1519.0 598.0 Q 1513.0 592.0 1521.0 581.0 Q 1545.0 539.0 1533.0 317.0 Q 1530.0 287.0 1524.0 259.0 Q 1520.0 238.0 1534.0 224.0 Q 1555.0 208.0 1573.0 221.0 Z" fill="lightgray"></path>
      </clipPath>
      <path clip-path="url(#make-me-a-hanzi-clip-18)" d="M 1529.0 591.0 L 1554.0 568.0 L 1561.0 546.0 L 1554.0 291.0 L 1559.0 254.0 L 1607.0 256.0 L 1857.0 301.0 L 1881.0 294.0 L 1906.0 267.0 L 1894.0 216.0 L 1877.0 77.0 L 1850.0 -15.0 L 1827.0 -38.0 L 1808.0 -37.0 L 1711.0 13.0 " fill="none" id="make-me-a-hanzi-animation-18" stroke-dasharray="1290 2580" stroke-linecap="round"></path>

      <clipPath id="make-me-a-hanzi-clip-19">
      <path d="M 1587.0 113.0 Q 1707.0 134.0 1776.0 129.0 Q 1795.0 128.0 1798.0 136.0 Q 1804.0 146.0 1793.0 155.0 Q 1733.0 200.0 1678.0 176.0 Q 1656.0 172.0 1633.0 165.0 Q 1494.0 141.0 1457.0 132.0 Q 1424.0 125.0 1373.0 120.0 Q 1363.0 119.0 1362.0 110.0 Q 1363.0 100.0 1379.0 90.0 Q 1392.0 81.0 1418.0 74.0 Q 1427.0 73.0 1440.0 80.0 Q 1447.0 83.0 1484.0 91.0 Q 1530.0 104.0 1587.0 113.0 Z" fill="lightgray"></path>
      </clipPath>
      <path clip-path="url(#make-me-a-hanzi-clip-19)" d="M 1373.0 109.0 L 1420.0 100.0 L 1564.0 132.0 L 1714.0 157.0 L 1786.0 143.0 " fill="none" id="make-me-a-hanzi-animation-19" stroke-dasharray="549 1098" stroke-linecap="round"></path>

</g>
</svg>
